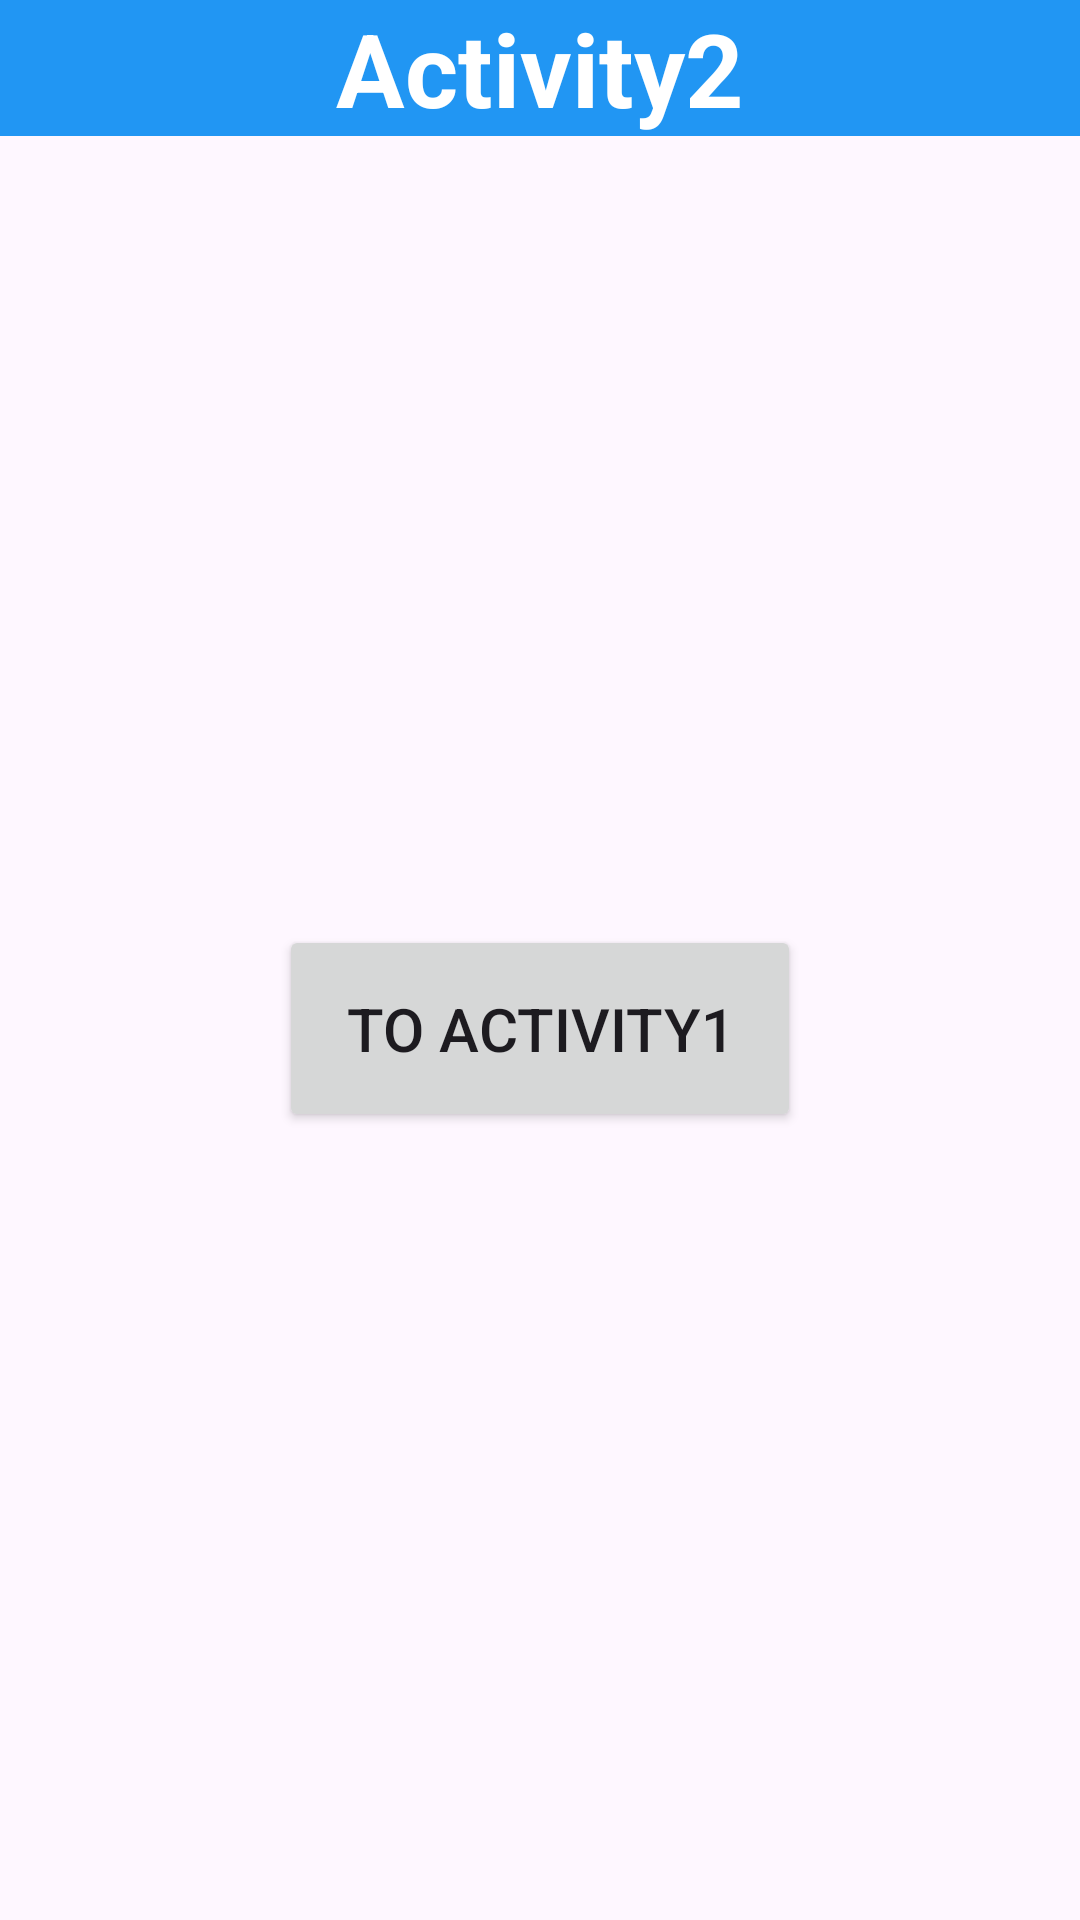

This screen was rendered from an Android layout file. Write that file and the resources it references.
<!-- AndroidManifest.xml: application theme Theme.Nhom2_ActivityLifeCircle_HW -->
<!-- res/layout/activity_2.xml -->
<?xml version="1.0" encoding="utf-8"?>
<androidx.constraintlayout.widget.ConstraintLayout xmlns:android="http://schemas.android.com/apk/res/android"
    xmlns:app="http://schemas.android.com/apk/res-auto"
    xmlns:tools="http://schemas.android.com/tools"
    android:layout_width="match_parent"
    android:layout_height="match_parent"
    tools:context=".Activity2">

    <TextView
        android:id="@+id/textView"
        android:layout_width="0dp"
        android:layout_height="wrap_content"
        android:background="#2196F3"
        android:clickable="false"
        android:text="Activity2"
        android:textAlignment="center"
        android:textColor="@color/white"
        android:textSize="34sp"
        android:textStyle="bold"
        app:layout_constraintEnd_toEndOf="parent"
        app:layout_constraintStart_toStartOf="parent"
        app:layout_constraintTop_toTopOf="parent" />

    <Button
        android:id="@+id/btnToActivity1"
        android:layout_width="174dp"
        android:layout_height="69dp"
        android:text="To Activity1"
        android:textSize="20sp"
        app:layout_constraintBottom_toBottomOf="parent"
        app:layout_constraintEnd_toEndOf="parent"
        app:layout_constraintHorizontal_bias="0.5"
        app:layout_constraintStart_toStartOf="parent"
        app:layout_constraintTop_toBottomOf="@+id/textView"
        app:layout_constraintVertical_bias="0.5"
        android:onClick="toActivity1"/>

</androidx.constraintlayout.widget.ConstraintLayout>
<!-- resources referenced by this layout -->
<resources>
  <style name="Theme.Nhom2_ActivityLifeCircle_HW" parent="Base.Theme.Nhom2_ActivityLifeCircle_HW" />
  <style name="Base.Theme.Nhom2_ActivityLifeCircle_HW" parent="Theme.Material3.DayNight.NoActionBar">
          
          
      </style>
  <!-- not gathered from this repository: default colours our renderer supplied (Android Studio template values) -->
  <color name="white">#FFFFFFFF</color>
</resources>
